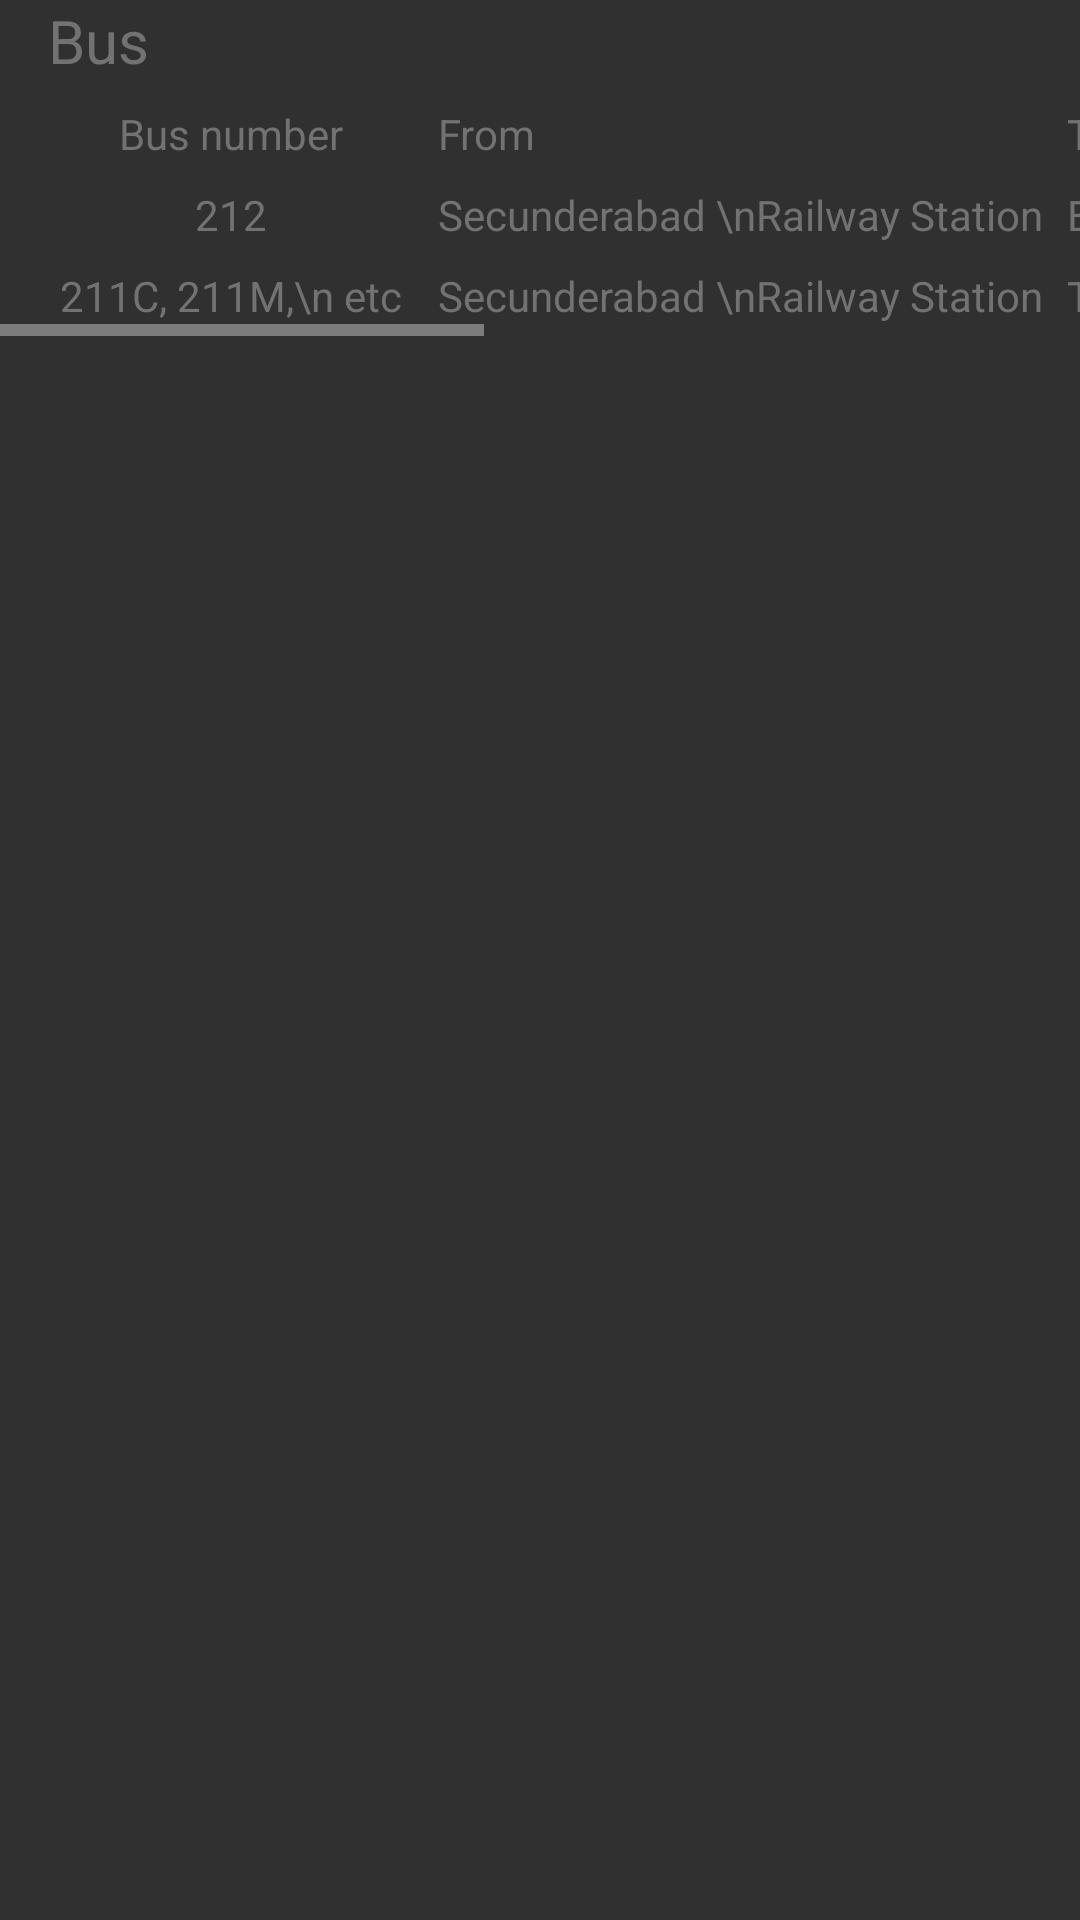

Here is an Android app screen rendered from its layout file. Give the layout XML and the strings, colors and styles it references.
<!-- AndroidManifest.xml: application theme AppTheme -->
<!-- res/layout/fragment_reach_campus.xml -->
<LinearLayout xmlns:android="http://schemas.android.com/apk/res/android"
    xmlns:tools="http://schemas.android.com/tools"
    android:layout_width="match_parent"
    android:layout_height="match_parent"
    android:orientation="vertical"

    tools:context="harsu.atmos2k15.atmos.com.atmos2015.ReachCampus">

    <TextView
        android:layout_width="match_parent"
        android:layout_height="wrap_content"
        android:layout_marginLeft="16dp"

        android:drawableRight="@drawable/abc_ic_menu_moreoverflow_mtrl_alpha"
        android:text="Bus"
        android:textSize="20sp" />

    <HorizontalScrollView
        android:layout_width="match_parent"
        android:layout_height="wrap_content"


        android:layout_marginTop="8dp"

        android:scrollbarStyle="outsideInset">
    <TableLayout
        android:layout_marginLeft="16dp"
        android:layout_marginRight="8dp"
        android:layout_width="match_parent"
        android:layout_height="wrap_content"
        >

        <TableRow>

            <TextView
                android:layout_marginRight="8dp"
                android:layout_gravity="center_horizontal|center_vertical"
                android:text="Bus number" />

            <TextView
                android:layout_marginRight="8dp"
                android:text="From" />

            <TextView
                android:layout_marginRight="8dp"
                android:text="To" />

            <TextView
                android:layout_marginRight="8dp"
                android:text="Description" />
        </TableRow>

        <TableRow android:layout_marginTop="8dp">

            <TextView
                android:layout_marginRight="8dp"
                android:text="212"
                android:layout_gravity="center_horizontal|center_vertical"/>

            <TextView
                android:layout_marginRight="8dp"
                android:layout_gravity="center_vertical"
                android:text="Secunderabad \nRailway Station" />

            <TextView
                android:layout_marginRight="8dp"
                android:layout_gravity="center_vertical"
                android:text="BITS Pilani \nHyderabad Campus" />
            <TextView
                android:layout_marginRight="8dp"
                android:layout_gravity="center_vertical"
                android:text="Direct \nBus route" />

        </TableRow>
        <TableRow android:layout_marginTop="8dp">

            <TextView
                android:layout_marginRight="8dp"
                android:text="211C, 211M,\n etc"
                android:layout_gravity="center_horizontal|center_vertical"/>

            <TextView
                android:layout_marginRight="8dp"
                android:layout_gravity="center_vertical"
                android:text="Secunderabad \nRailway Station" />

            <TextView
                android:layout_marginRight="8dp"
                android:layout_gravity="center_vertical"
                android:text="Thumbkunta" />
            <TextView
                android:layout_marginRight="8dp"
                android:layout_gravity="center_vertical"
                android:text="Auto to Campus\nfrom Thumbkunta" />

        </TableRow>


    </TableLayout>
    </HorizontalScrollView>
</LinearLayout>
<!-- resources referenced by this layout -->
<resources>
  <style name="AppTheme" parent="Theme.AppCompat.NoActionBar">
          
          <item name="colorPrimary">@color/primary</item>
          <item name="colorPrimaryDark">@color/primary_dark</item>
          <item name="colorAccent">@color/accent</item>
          <item name="android:textColorPrimary">@color/primary_text</item>
          <item name="android:textColor">@color/secondary_text</item>
  
  
  
  
  
      </style>
  <color name="primary">#33ace0</color>
  <color name="primary_dark">#33ace0</color>
  <color name="accent">#FF9800</color>
  <color name="primary_text">#efefef</color>
  <color name="secondary_text">#727272</color>
</resources>
